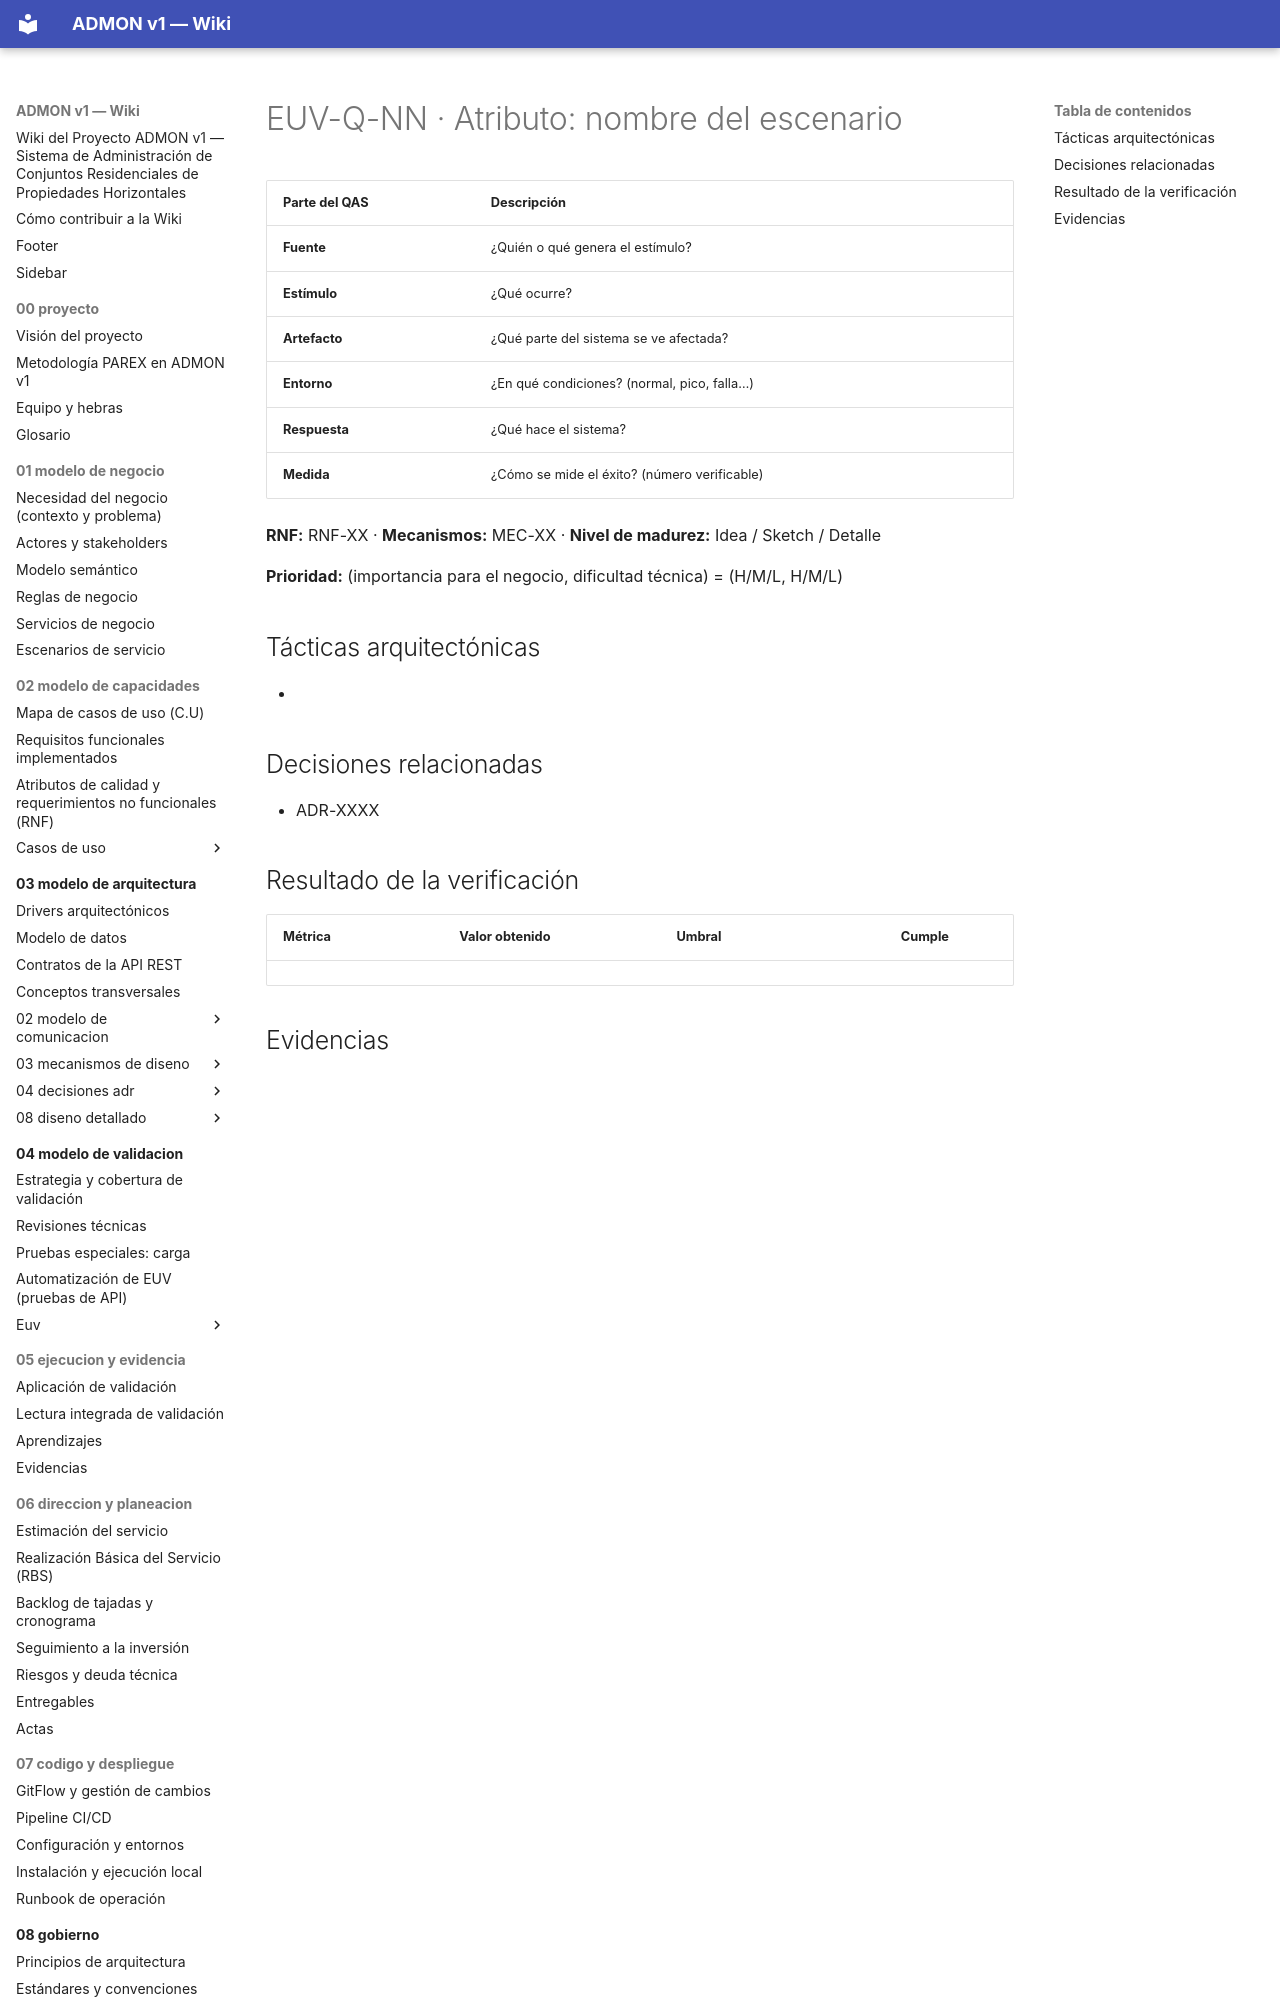

repository: OscarSneyder/admonv1-wiki · page: plantillas/euv-calidad/index.html · generator: mkdocs

# EUV-Q-NN · Atributo: nombre del escenario

| Parte del QAS | Descripción |
|---------------|-------------|
| **Fuente** | ¿Quién o qué genera el estímulo? |
| **Estímulo** | ¿Qué ocurre? |
| **Artefacto** | ¿Qué parte del sistema se ve afectada? |
| **Entorno** | ¿En qué condiciones? (normal, pico, falla…) |
| **Respuesta** | ¿Qué hace el sistema? |
| **Medida** | ¿Cómo se mide el éxito? (número verificable) |

**RNF:** RNF-XX · **Mecanismos:** MEC-XX · **Nivel de madurez:** Idea / Sketch / Detalle

**Prioridad:** (importancia para el negocio, dificultad técnica) = (H/M/L, H/M/L)
